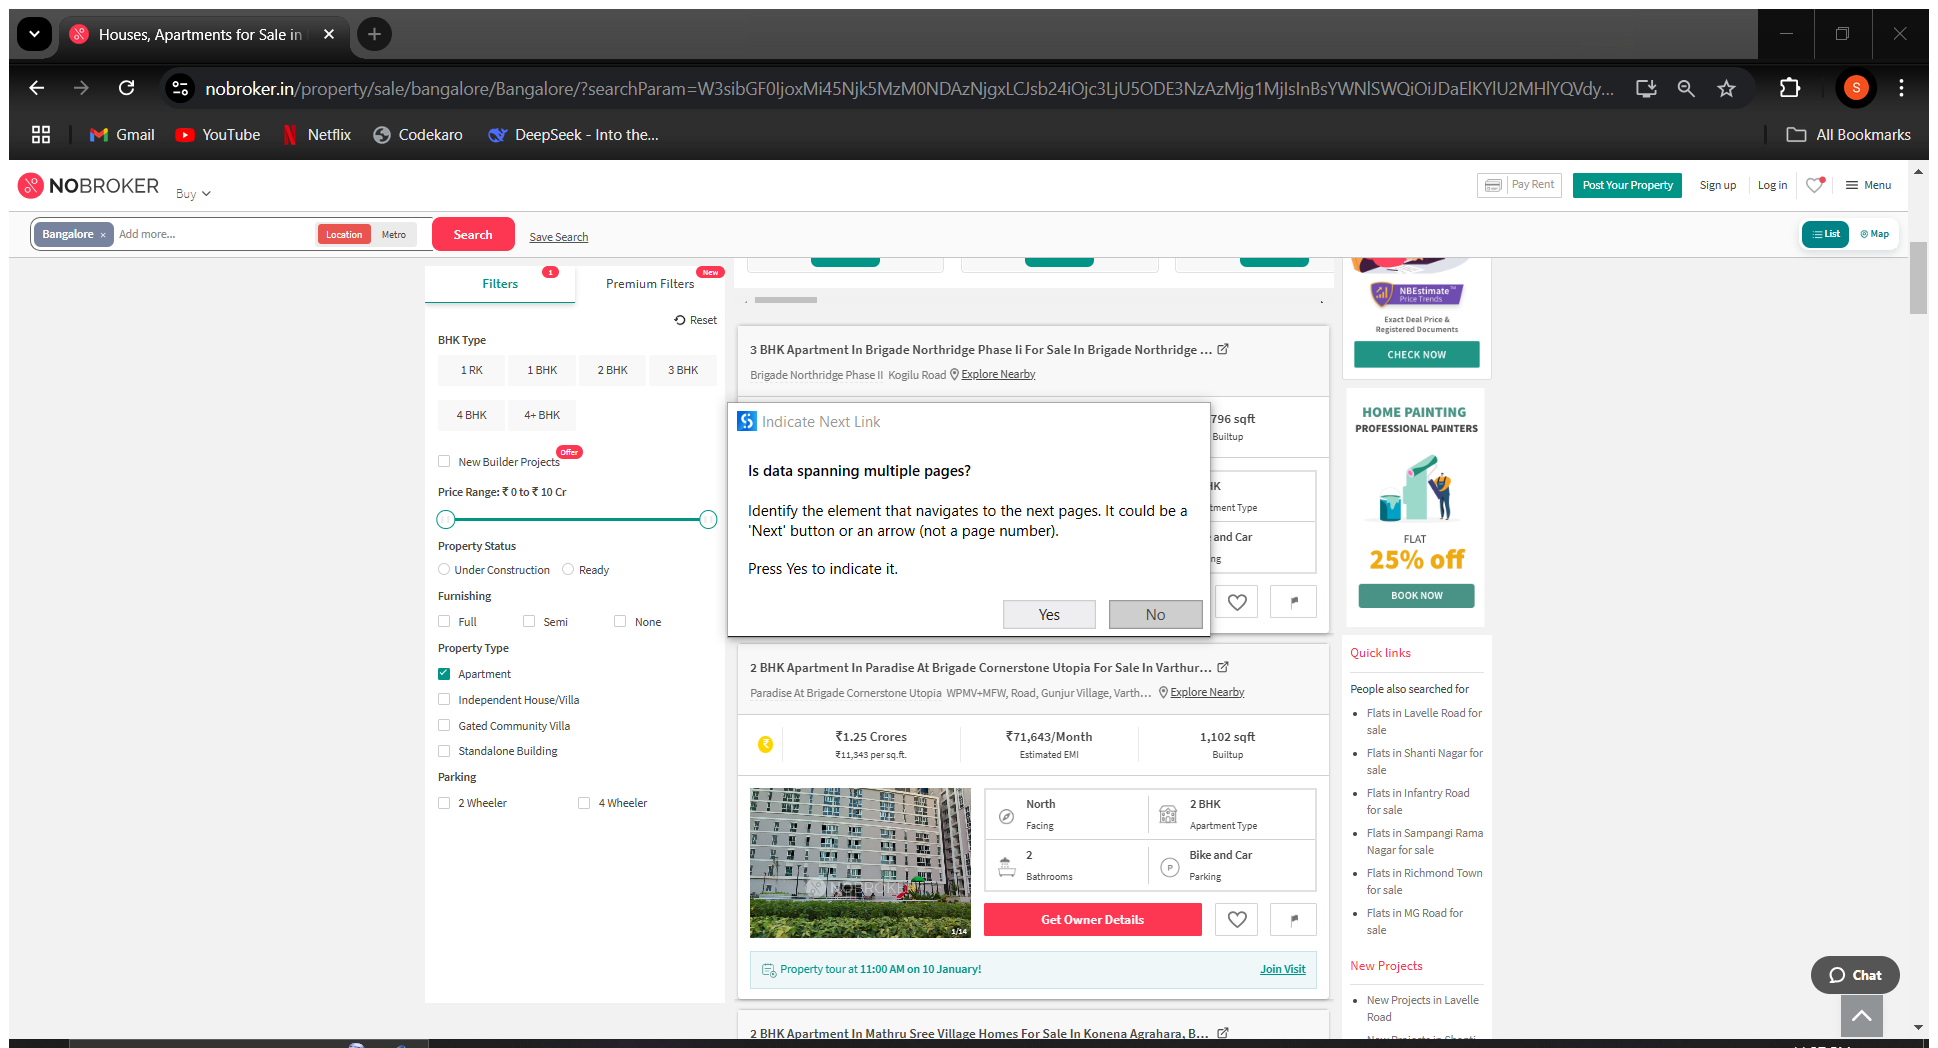
Workflow: Main

Step 1 [try]: Attach Browser 'HousesApa Page' in window 'Houses, Apartments for Sale in Bangalore, Bangalore | Flats in Bangalore - NoBroker' (chrome.exe)

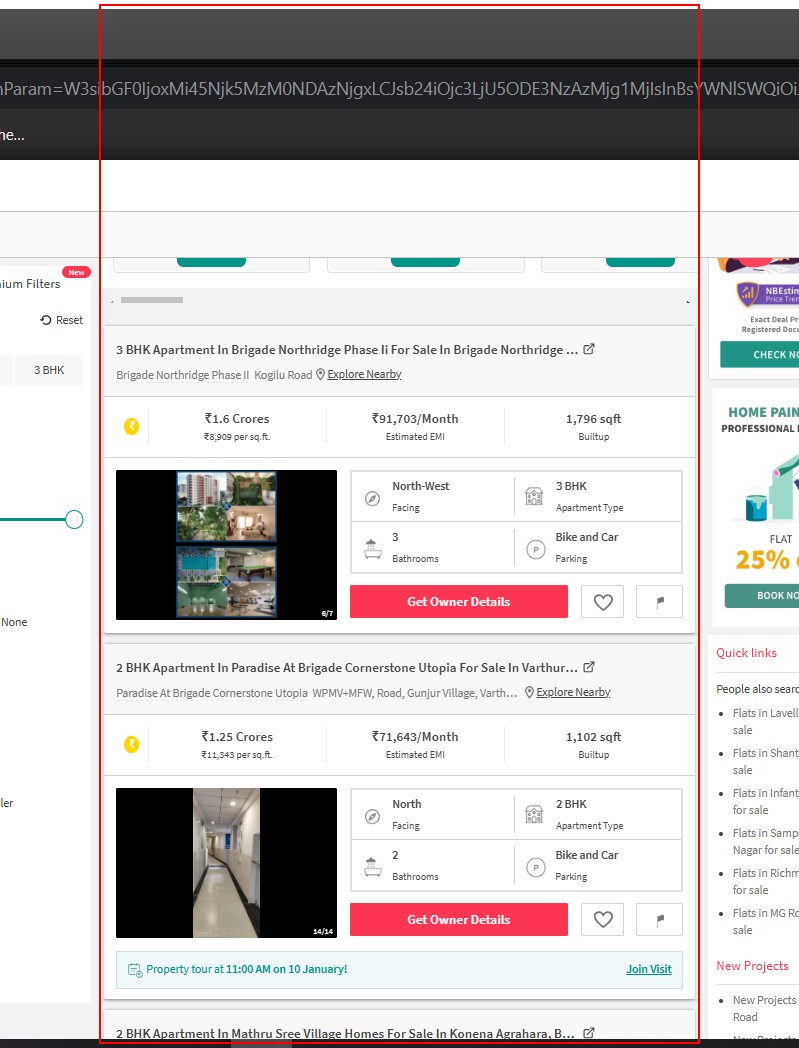
Step 2 [try]: get-text from the element